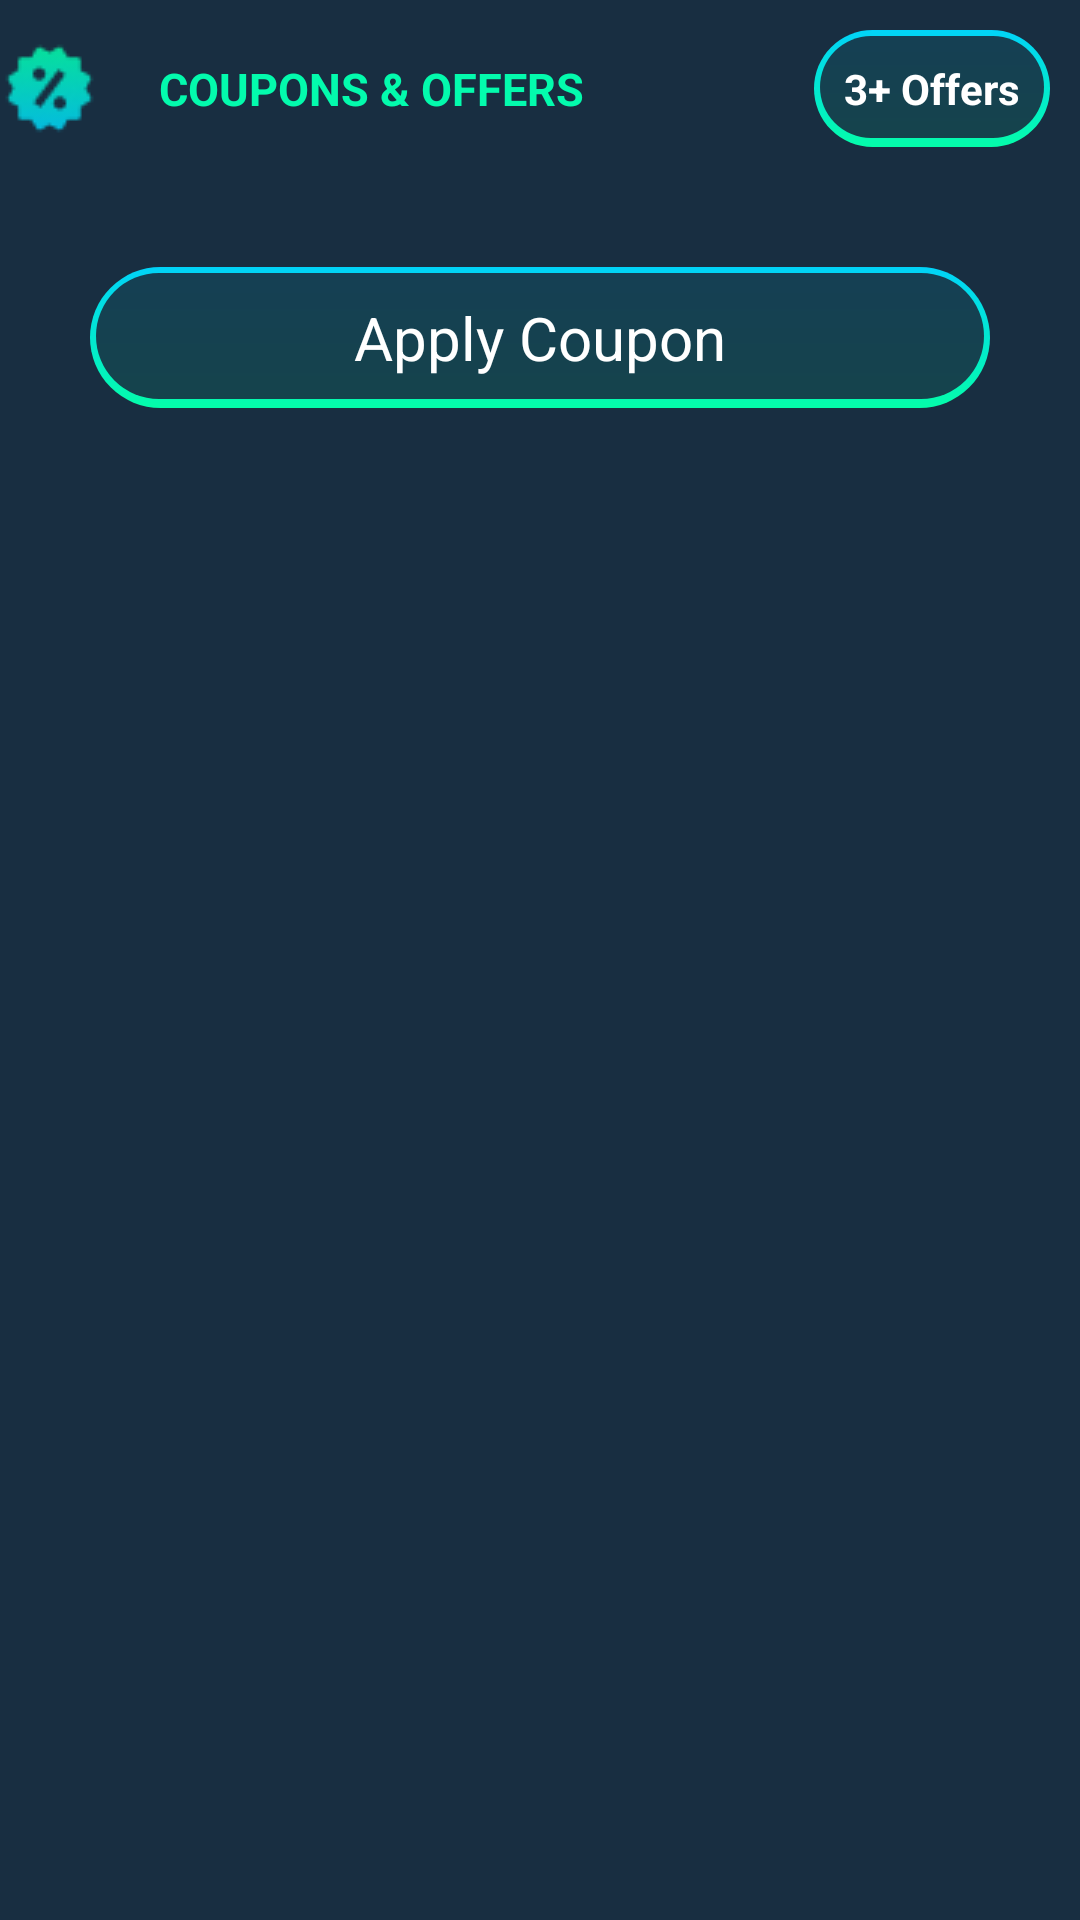

Android layout source for this screen:
<!-- AndroidManifest.xml: application theme Theme.MyApplication -->
<!-- res/layout/coupon_component.xml -->
<?xml version="1.0" encoding="utf-8"?>

<RelativeLayout xmlns:android="http://schemas.android.com/apk/res/android"
    android:layout_width="match_parent"
    android:layout_height="wrap_content"
    xmlns:tools="http://schemas.android.com/tools"
    android:id="@+id/coupon_container"
    android:background="@color/appHometheme">
    <RelativeLayout
        android:id="@+id/coupon_heading"
        android:layout_width="match_parent"
        android:layout_height="wrap_content"
        >

        <ImageView
            android:id="@+id/discount_icon"
            android:layout_width="wrap_content"
            android:layout_height="wrap_content"
            android:src="@drawable/discount_icon"
            android:layout_centerVertical="true"
            >
        </ImageView>
         <TextView
             android:id="@+id/coupon_offer_text"
             android:layout_width="wrap_content"
             android:layout_height="wrap_content"
             android:text="COUPONS &amp; OFFERS"
             android:textColor="@color/textcolor"
             android:layout_toRightOf="@+id/discount_icon"
             android:layout_centerVertical="true"
             android:layout_marginLeft="20dp"
             android:textSize="15sp"
             android:textFontWeight="700"
             android:fontFamily="sans-serif"
             >

         </TextView>
        <RelativeLayout
            android:id="@+id/offer_numbers"
            android:layout_width="wrap_content"
            android:layout_height="wrap_content"
            android:layout_alignParentEnd="true"
            android:background="@drawable/quantity_bg"
            android:layout_centerVertical="true"
            android:layout_margin="10dp"
            >
            <TextView
                android:id="@+id/offer_numbers_text"
                android:layout_width="wrap_content"
                android:layout_height="wrap_content"
                android:text="3+ Offers"
                android:textColor="@color/white"
                android:textSize="14sp"
                android:textStyle="bold"
                android:layout_margin="10dp"

                >
            </TextView>

        </RelativeLayout>



    </RelativeLayout>

    <RelativeLayout
        android:id="@+id/apply_coupon_button"
        android:layout_width="match_parent"
        android:layout_height="wrap_content"
        android:layout_centerHorizontal="true"
        android:background="@drawable/app_button_ripple"
        android:layout_centerVertical="true"
        android:layout_below="@id/coupon_heading"
        android:layout_margin="30dp"
        android:clickable="true"
        android:focusable="true"
        tools:ignore="TouchTargetSizeCheck"
        >
        <TextView
            android:id="@+id/apply_coupon_button_text"
            android:layout_width="wrap_content"
            android:layout_height="wrap_content"
            android:text="Apply Coupon"
            android:textColor="@color/white"
            android:textSize="20sp"
            android:fontFamily="sans-serif"
            android:textStyle="bold"
            android:textFontWeight="400"
            android:layout_centerHorizontal="true"
            android:layout_margin="10dp"

            >
        </TextView>

    </RelativeLayout>

</RelativeLayout>
<!-- resources referenced by this layout -->
<resources>
  <color name="appHometheme">#182E41</color>
  <color name="textcolor">#03FBAD</color>
  <color name="white">#FFFFFFFF</color>
  <!-- drawable app_button_ripple (drawable) -->
  <ripple xmlns:android="http://schemas.android.com/apk/res/android"
      android:color="?android:attr/colorControlHighlight">
  
      <item android:id="@android:id/mask">
          <shape android:shape="rectangle">
              <solid android:color="#1FFFFFFF"/> 
              <corners android:radius="30dp"/>
          </shape>
      </item>
  
      <item android:drawable="@drawable/quantity_bg" />
  </ripple>
  <!-- drawable discount_icon: png bitmap (drawable, 1500 bytes) -->
  <!-- drawable quantity_bg (drawable) -->
  <layer-list xmlns:android="http://schemas.android.com/apk/res/android">
      
      <item>
          <shape android:shape="rectangle">
              <gradient
                  android:type="linear"
                  android:startColor="#01D3F8"
                  android:endColor="#04FDAA"
                  android:angle="270"/>
              <corners android:radius="30dp"/>
          </shape>
      </item>
      
      <item android:left="2dp" android:top="2dp" android:right="2dp" android:bottom="3dp">
          <shape android:shape="rectangle">
              <solid android:color="#E3182E41"/>
              <corners android:radius="30dp"/>
          </shape>
      </item>
  </layer-list>
</resources>
